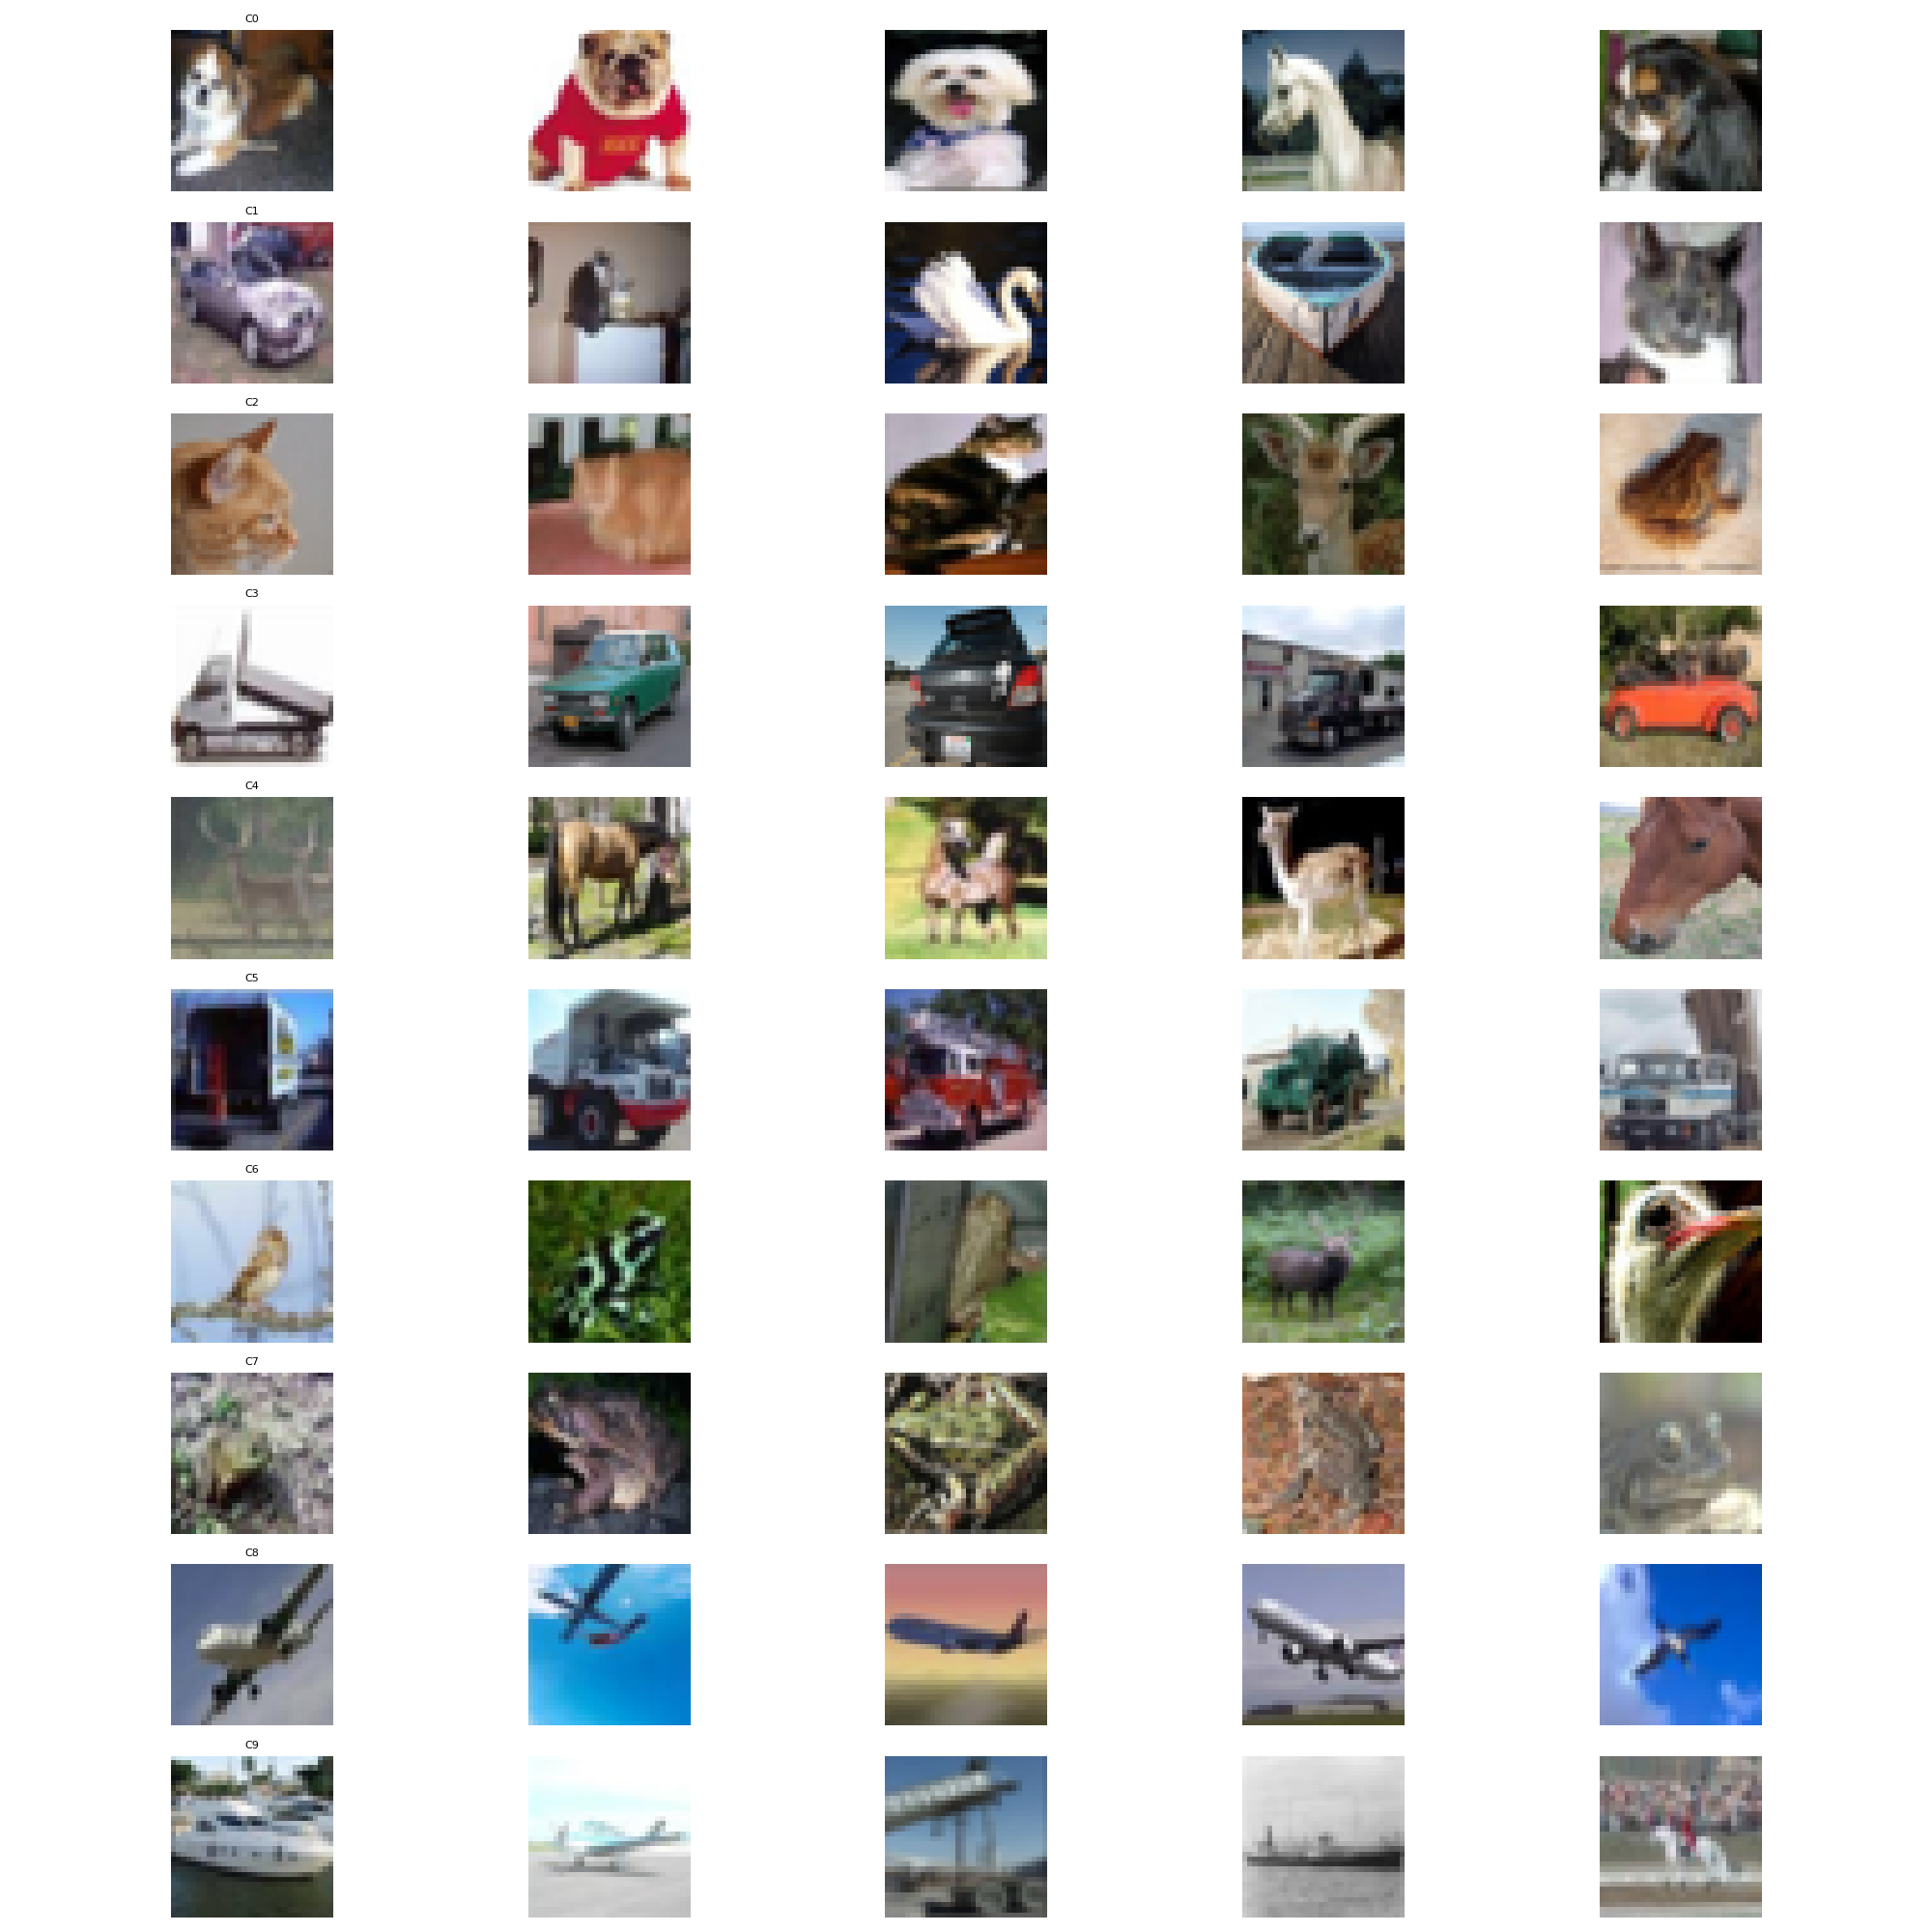

Write Python code to recreate this figure.
import numpy as np
import matplotlib.pyplot as plt

def plot_contact_sheet(cluster_labels,dataset,n_clusters=10,n_samples=5):

    fig, axes = plt.subplots(n_clusters, n_samples, figsize=(20, 20))

    for cluster_id in range(n_clusters):
        cluster_indices= np.where(cluster_labels==cluster_id)[0]
        sampled= np.random.choice(cluster_indices, n_samples, replace=False)

        for j, idx in enumerate(sampled):
            axes[cluster_id][j].imshow(dataset[idx][0])
            axes[cluster_id][j].axis('off')

        axes[cluster_id][0].set_title(f'C{cluster_id}', fontsize=8)



    plt.tight_layout()
    plt.savefig('contact_sheet.png')
    plt.show()
